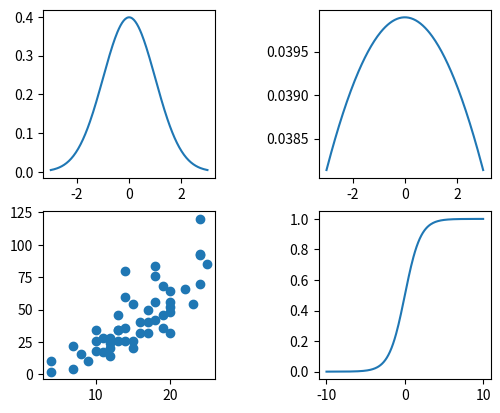

Recreate this plot in Python.
import numpy as np
import pandas as pd
import matplotlib.pyplot as plt

def build_integer(n, partition):
    list = []
    for i in range(0, partition):
        list.append(-float(n*(partition - i))/partition)
    list.append(0)
    for i in range(0, partition):
        list.append(float(n*(i+1))/partition)
    return list
	
fig = plt.figure()
fig.subplots_adjust(left=0.2, wspace=0.6)

n = 3
x = np.array(build_integer(n,100))
mu = 0
sigma = 1
yfuncequ = lambda t: (1/(np.sqrt(2*3.14159265358979)*sigma))*np.exp(-((t-mu)*(t-mu))/(2*sigma*sigma))
yfunc = np.vectorize(yfuncequ)
y = yfunc(x)

ax1 = fig.add_subplot(221)
ax1.plot(x, y)
#ax1.show()

n = 3
x = np.array(build_integer(n,100))
mu = 0
sigma = 10
yfuncequ = lambda t: (1/(np.sqrt(2*3.14159265358979)*sigma))*np.exp(-((t-mu)*(t-mu))/(2*sigma*sigma))
yfunc = np.vectorize(yfuncequ)
y = yfunc(x)

ax2 = fig.add_subplot(222)
ax2.plot(x, y)
#ax1.show()

speed = [4, 4, 7, 7, 8, 9, 10, 10, 10, 11, 11, 12, 12, 12, 12, 13, 13, 13, 13, 14, 14, 14, 14, 15, 15, 15, 16, 16, 17, 17, 17, 18, 18, 18, 18, 19, 19, 19, 20, 20, 20, 20, 20, 22, 23, 24, 24, 24, 24, 25]
dist = [2, 10, 4, 22, 16, 10, 18, 26, 34, 17, 28, 14, 20, 24, 28, 26, 34, 34, 46, 26, 36, 60, 80, 20, 26, 54, 32, 40, 32, 40, 50, 42, 56, 76, 84, 36, 46, 68, 32, 48, 52, 56, 64, 66, 54, 70, 92, 93, 120, 85]

ax3 = fig.add_subplot(223)
ax3.scatter(speed, dist)

n = 10
x = np.array(build_integer(n,100))
mu = 0
sigma = 10
yfuncequ = lambda t: 1/(1+np.exp(-t))
yfunc = np.vectorize(yfuncequ)
y = yfunc(x)

ax4 = fig.add_subplot(224)
ax4.plot(x, y)

plt.show()



